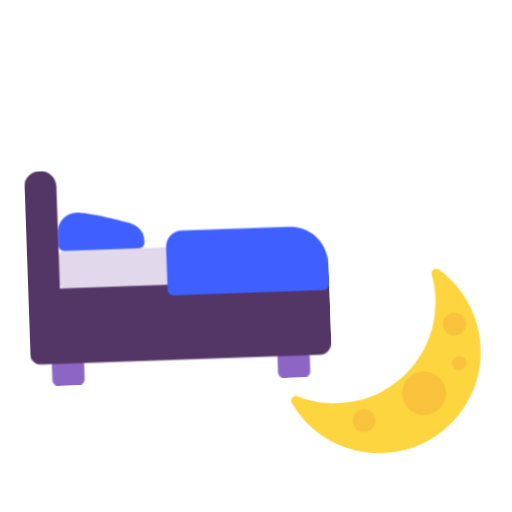
t = 0.00 s
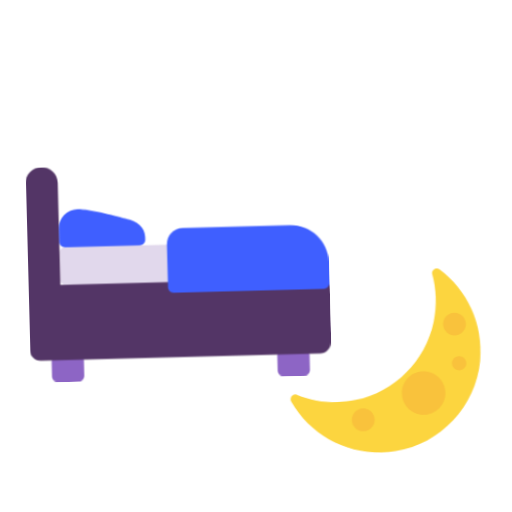
t = 0.40 s
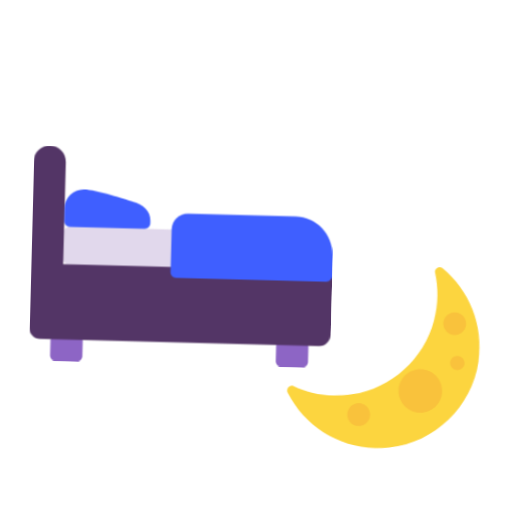
t = 1.20 s
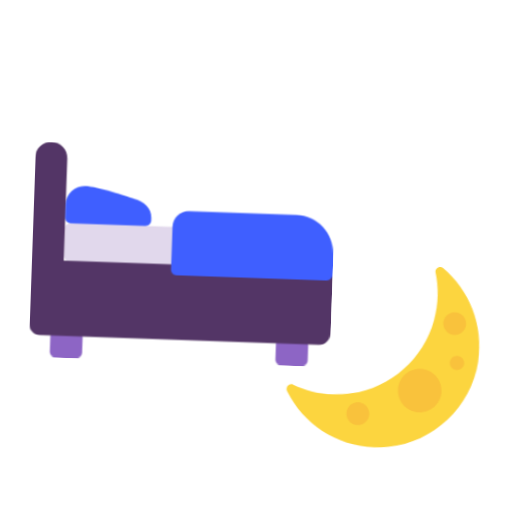
t = 1.60 s
t = 2.00 s: frame unchanged from t = 1.20 s, image omitted
t = 2.80 s: frame unchanged from t = 0.40 s, image omitted

The animated SVG that drew these frames (rendered in a browser with its animation timeline set to each time). Animation: 1 CSS @keyframes rule; one cycle of 3.20 s, repeats indefinitely.

<svg xmlns="http://www.w3.org/2000/svg" viewBox="0 0 320 320" role="img"><title>go to bed</title><style>@media(prefers-reduced-motion:no-preference){.art{transform-origin:160px 210px;animation:float 3.2s ease-in-out infinite}@keyframes float{0%,100%{transform:translateY(0) rotate(-2deg)}50%{transform:translateY(-9px) rotate(2deg)}}}</style><g class="art"><svg viewBox="0 0 32 32" fill="none" xmlns="http://www.w3.org/2000/svg" x="5" y="35" width="215" height="215">
<path d="M5.5 27L4 28V29.5C4 29.7761 4.22386 30 4.5 30H6.5C6.77614 30 7 29.7761 7 29.5V28L5.5 27Z" fill="#8D65C5"/>
<path d="M26.5 27L25 28V29.5C25 29.7761 25.2239 30 25.5 30H27.5C27.7761 30 28 29.7761 28 29.5V28L26.5 27Z" fill="#8D65C5"/>
<path d="M5 18C5 17.7358 5.2049 17.5195 5.46446 17.5012C5.48806 17.4996 5.51176 17.4983 5.53518 17.495L9 17L12.5 17.5H16V21L11 21.5L5.5 21C5.22386 21 5 20.7761 5 20.5V18Z" fill="#E1D8EC"/>
<path d="M5 11.5C5 10.6716 4.32843 10 3.5 10C2.67157 10 2 10.6716 2 11.5V27C2 27.5523 2.44771 28 3 28H29C29.5523 28 30 27.5523 30 27V21H5V11.5Z" fill="#533566"/>
<path d="M6.75 14C5.7835 14 5 14.7835 5 15.75V17C5 17.2762 5.22386 17.5 5.5 17.5H12.5C12.7761 17.5 13 17.2762 13 17V16.75C13 15.8043 12.2687 15.2505 11.3133 15.0151C11.2712 15.0047 11.2313 14.9942 11.1899 14.9816C10.7415 14.8453 7.9028 13.9967 6.75 14Z" fill="#3F5FFF"/>
<path d="M16.5 15.9962C15.6716 15.9962 15 16.6678 15 17.4962V21.4999C15 21.7761 15.2239 21.9999 15.5 21.9999H29.5C29.7761 21.9999 30 21.7761 30 21.4999V19.4962C30 17.5632 28.433 15.9962 26.5 15.9962H16.5Z" fill="#3F5FFF"/>
</svg>
<svg viewBox="0 0 32 32" fill="none" xmlns="http://www.w3.org/2000/svg" x="165" y="150" width="145" height="145">
<path d="M23.4106 5.63236C23.9106 7.67236 23.9706 9.89235 23.4306 12.1924C22.1706 17.5224 17.7906 21.7024 12.4106 22.6724C9.50056 23.2024 6.73057 22.8024 4.32056 21.7524C3.76056 21.5024 3.23056 22.1424 3.52056 22.6824C6.17057 27.5624 11.6306 30.6824 17.7406 29.8724C23.9706 29.0424 28.9606 23.9624 29.7106 17.7224C30.3106 12.5424 28.1106 7.86236 24.4306 4.97236C23.9606 4.61236 23.2706 5.05236 23.4106 5.63236Z" fill="#FCD53F"/>
<path d="M27.8706 12.5623C27.8706 13.4294 27.1677 14.1323 26.3006 14.1323C25.4335 14.1323 24.7306 13.4294 24.7306 12.5623C24.7306 11.6952 25.4335 10.9923 26.3006 10.9923C27.1677 10.9923 27.8706 11.6952 27.8706 12.5623ZM14.9505 25.4423C14.9505 26.3094 14.2476 27.0123 13.3805 27.0123C12.5135 27.0123 11.8105 26.3094 11.8105 25.4423C11.8105 24.5752 12.5135 23.8723 13.3805 23.8723C14.2476 23.8723 14.9505 24.5752 14.9505 25.4423ZM26.8005 18.9723C27.3473 18.9723 27.7905 18.5291 27.7905 17.9823C27.7905 17.4355 27.3473 16.9923 26.8005 16.9923C26.2538 16.9923 25.8105 17.4355 25.8105 17.9823C25.8105 18.5291 26.2538 18.9723 26.8005 18.9723ZM24.8005 21.9823C24.8005 23.6392 23.4574 24.9823 21.8005 24.9823C20.1437 24.9823 18.8005 23.6392 18.8005 21.9823C18.8005 20.3254 20.1437 18.9823 21.8005 18.9823C23.4574 18.9823 24.8005 20.3254 24.8005 21.9823Z" fill="#F9C23C"/>
</svg>
</g></svg>
